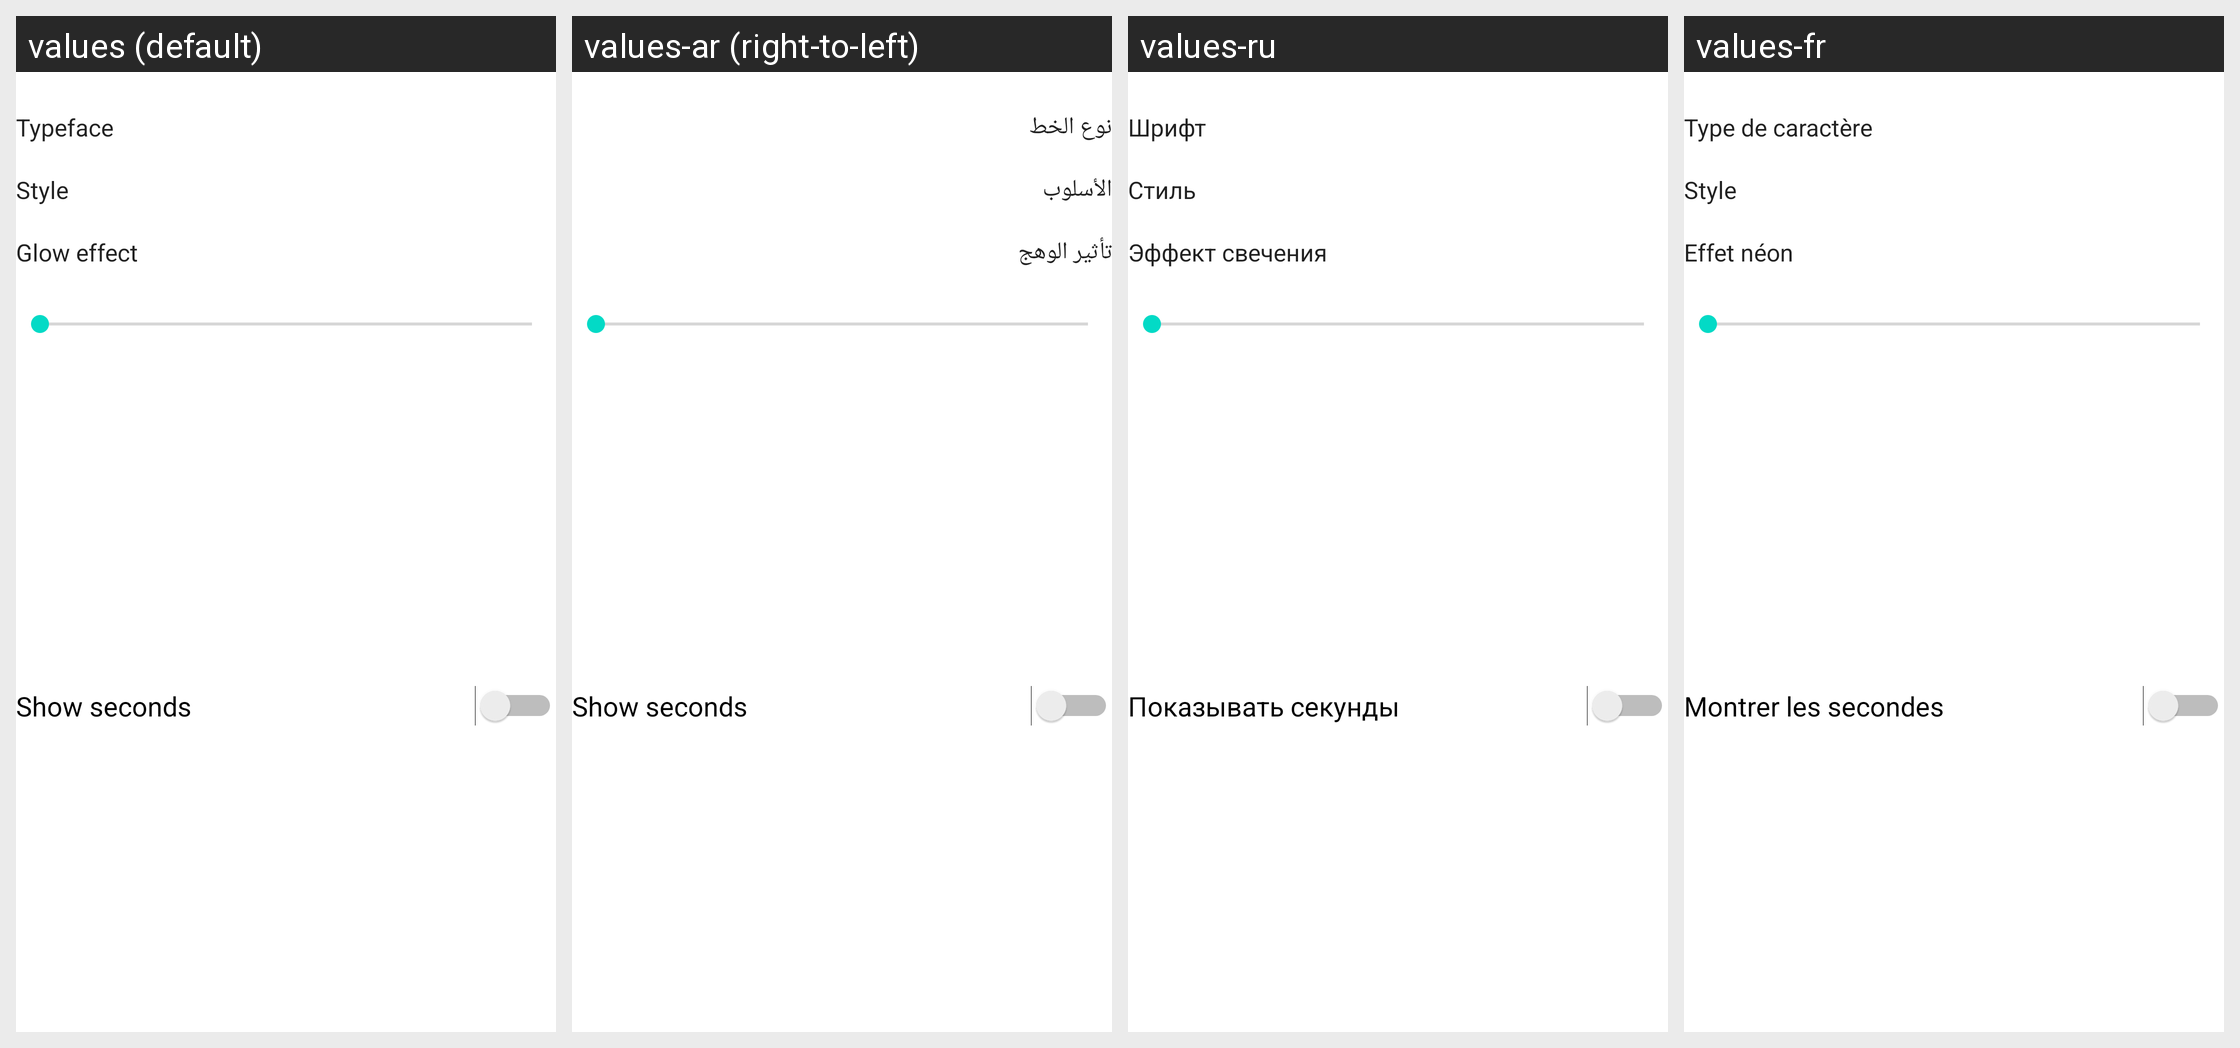

Locale-by-locale string values for the Android screen shown in this grid:
Android screen res/layout/custom_digital_clock_preferences_layout3.xml rendered under 4 locales, left to right: values (default), values-ar (right-to-left), values-ru, values-fr. Device: Nexus 5 (rendered at 1080×1920; each locale shown at half size, 540×960, under a caption strip naming it); theme Theme.MaterialComponents.DayNight.NoActionBar.
Other locales in the repository, not shown: values-ca, values-cs, values-da, values-de, values-el, values-es, values-es-rAR, values-eu, values-fa, values-fi, values-he, values-hr, values-hu, values-it, values-ja, values-jv, values-ko, values-nb, values-nl, values-pl, values-pt, values-pt-rBR, values-ro, values-sk, values-sl, values-sr, values-sv, values-th, values-tr, values-uk, values-vi, values-zh.
Strings drawn on this screen, with the default value and each locale's value (text and hints the layout hard-codes, and strings that could not be matched under every locale, appear in the picture but are not listed):

typeface
  values: Typeface
  values-ar: نوع الخط
  values-ru: Шрифт
  values-fr: Type de caractère

style
  values: Style
  values-ar: الأسلوب
  values-ru: Стиль
  values-fr: Style

decoration_glow_effect
  values: Glow effect
  values-ar: تأثير الوهج
  values-ru: Эффект свечения
  values-fr: Effet néon

show_seconds
  values: Show seconds
  values-ar: Show seconds  [not translated; the default value is used]
  values-ru: Показывать секунды
  values-fr: Montrer les secondes
